Dataset: 01_Dataset (GitHub, mithunaradya/ArecaNut_GUI). Classes: ripe, unripe.

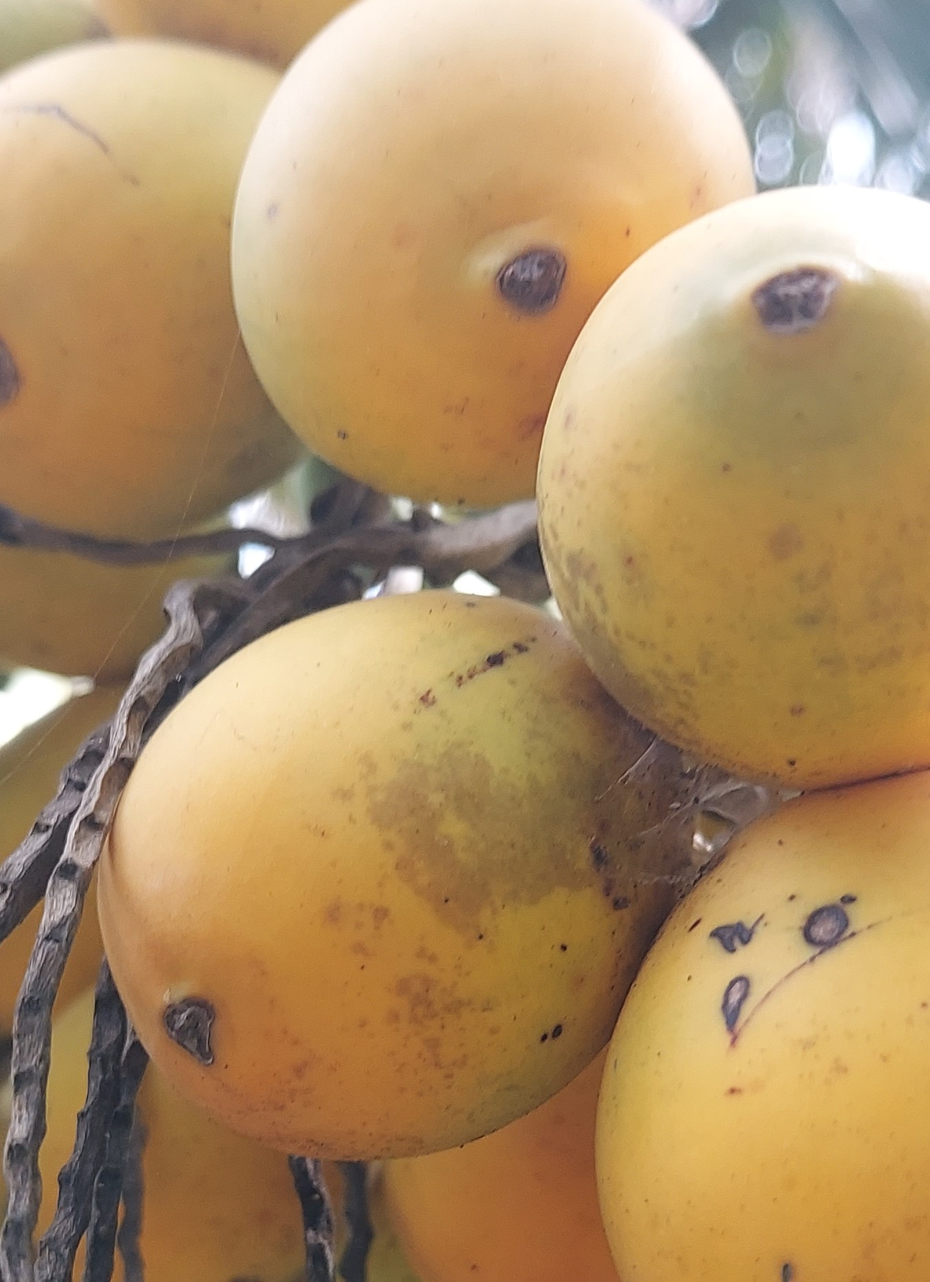
Label: ripe

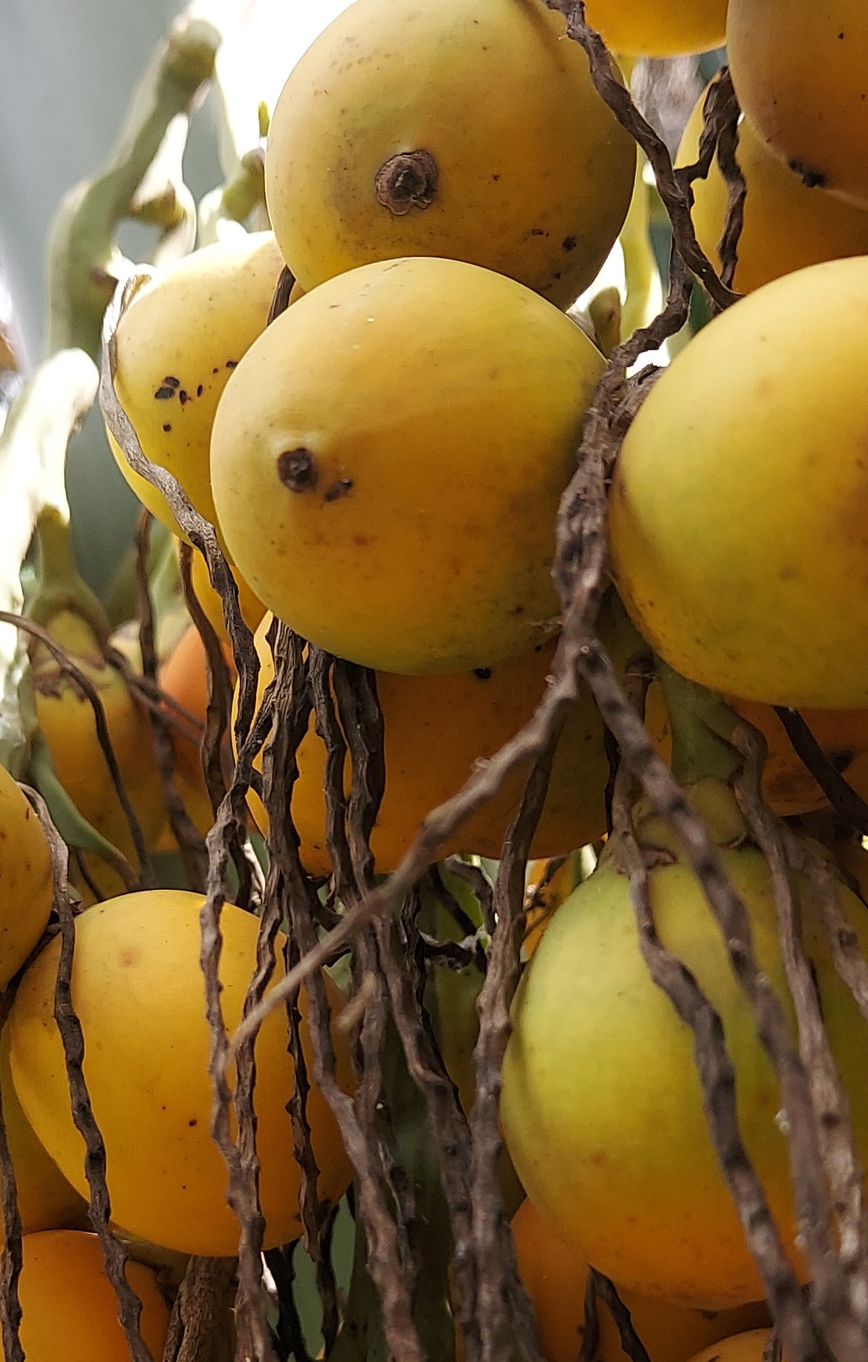
Label: ripe

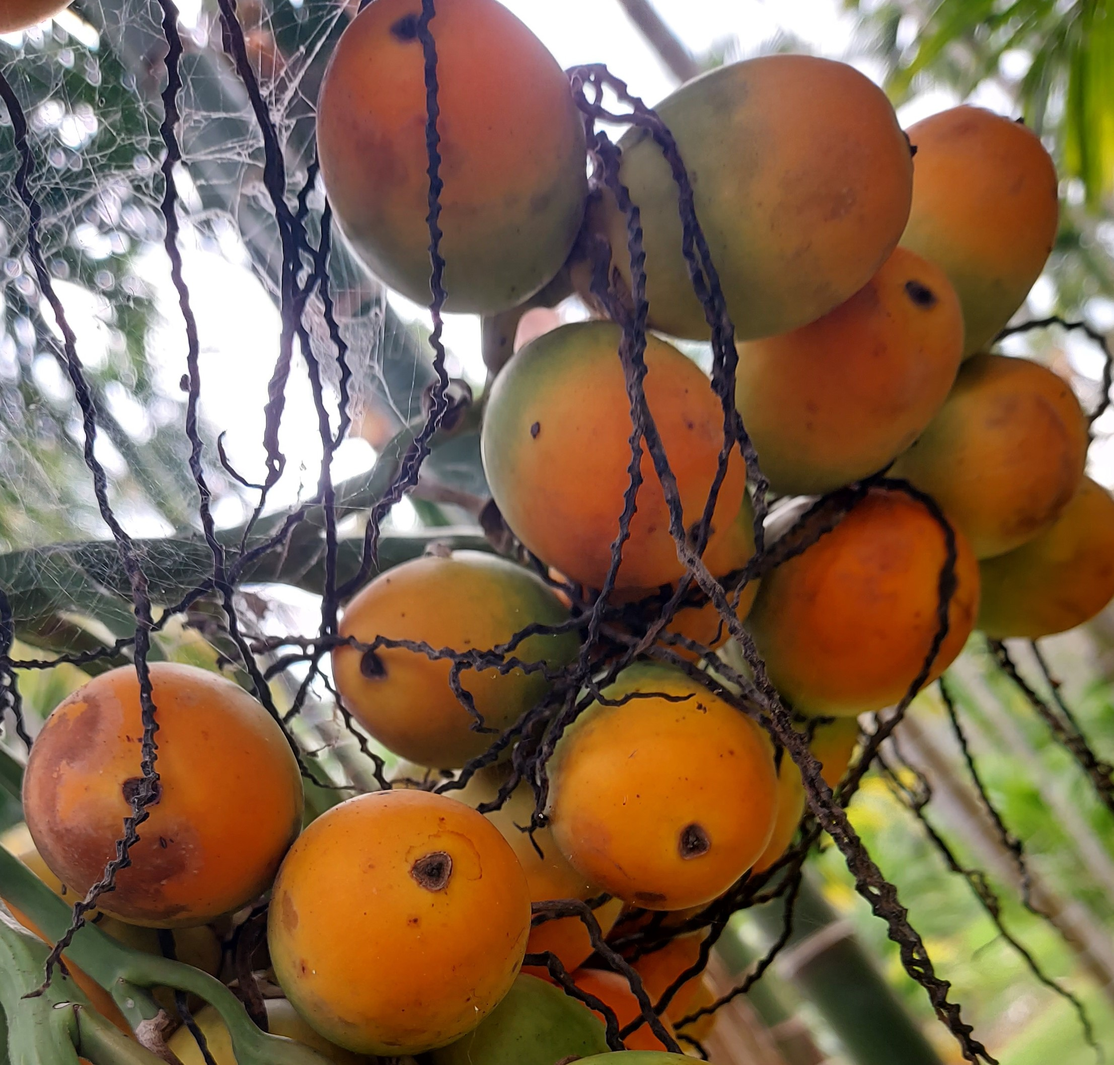
Label: ripe

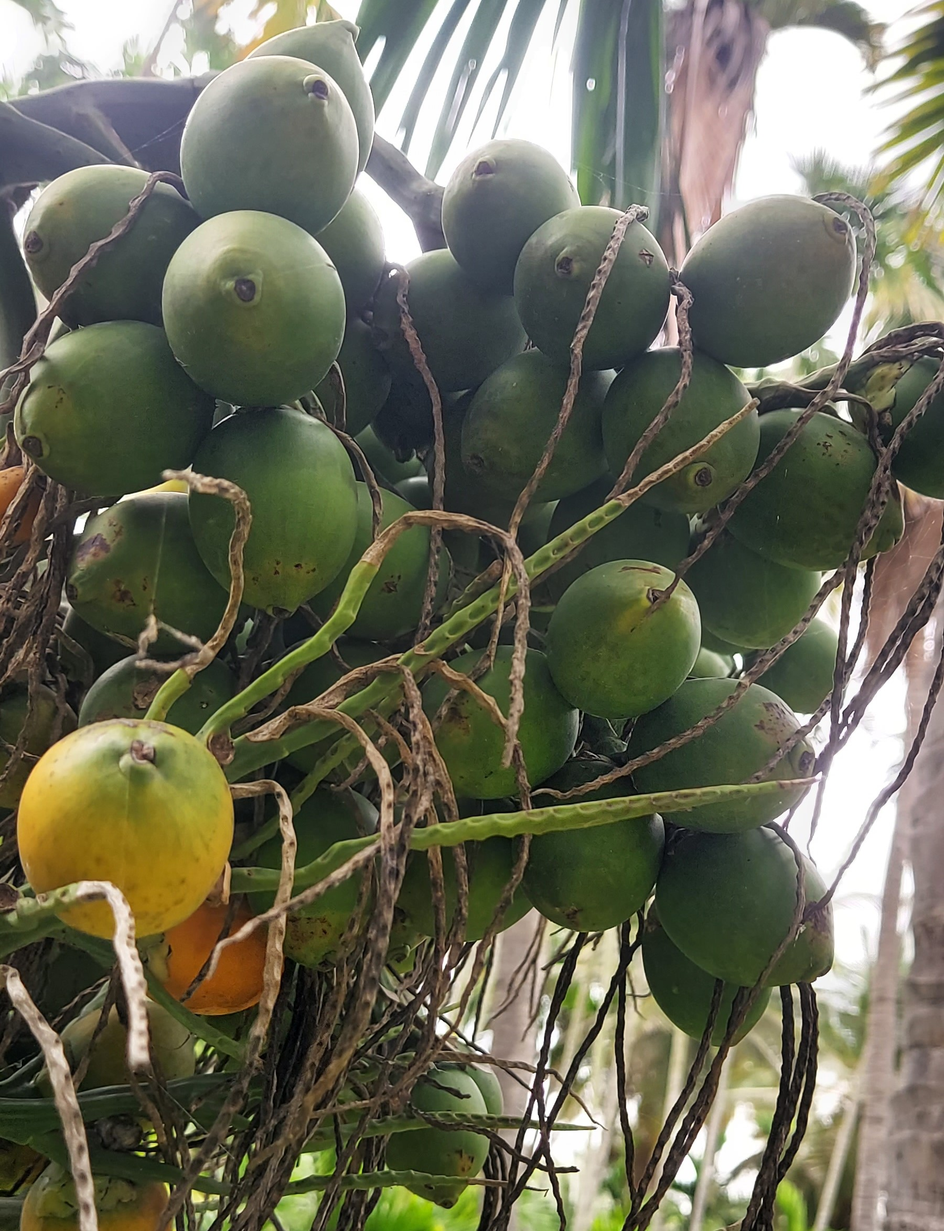
Label: unripe

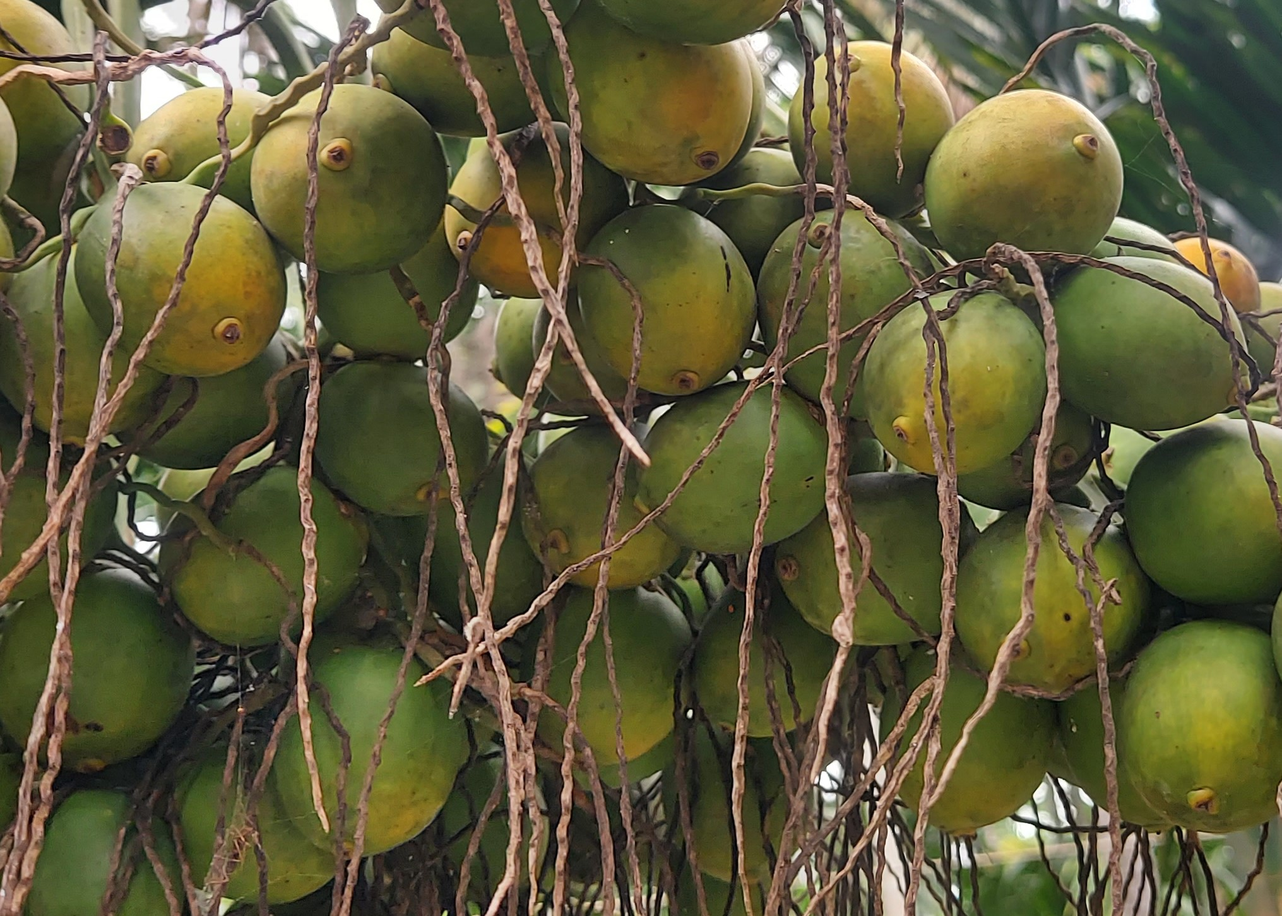
Label: unripe

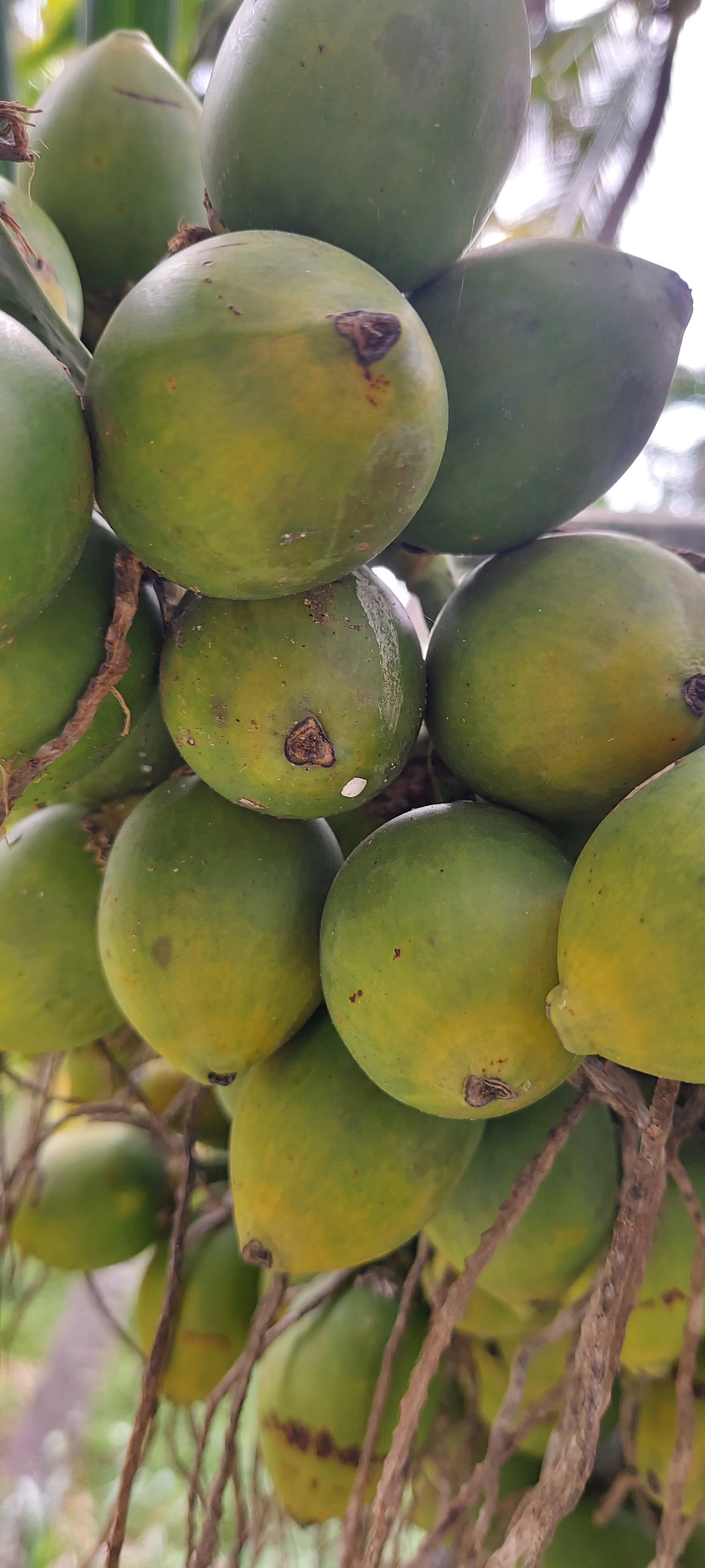
Label: unripe
